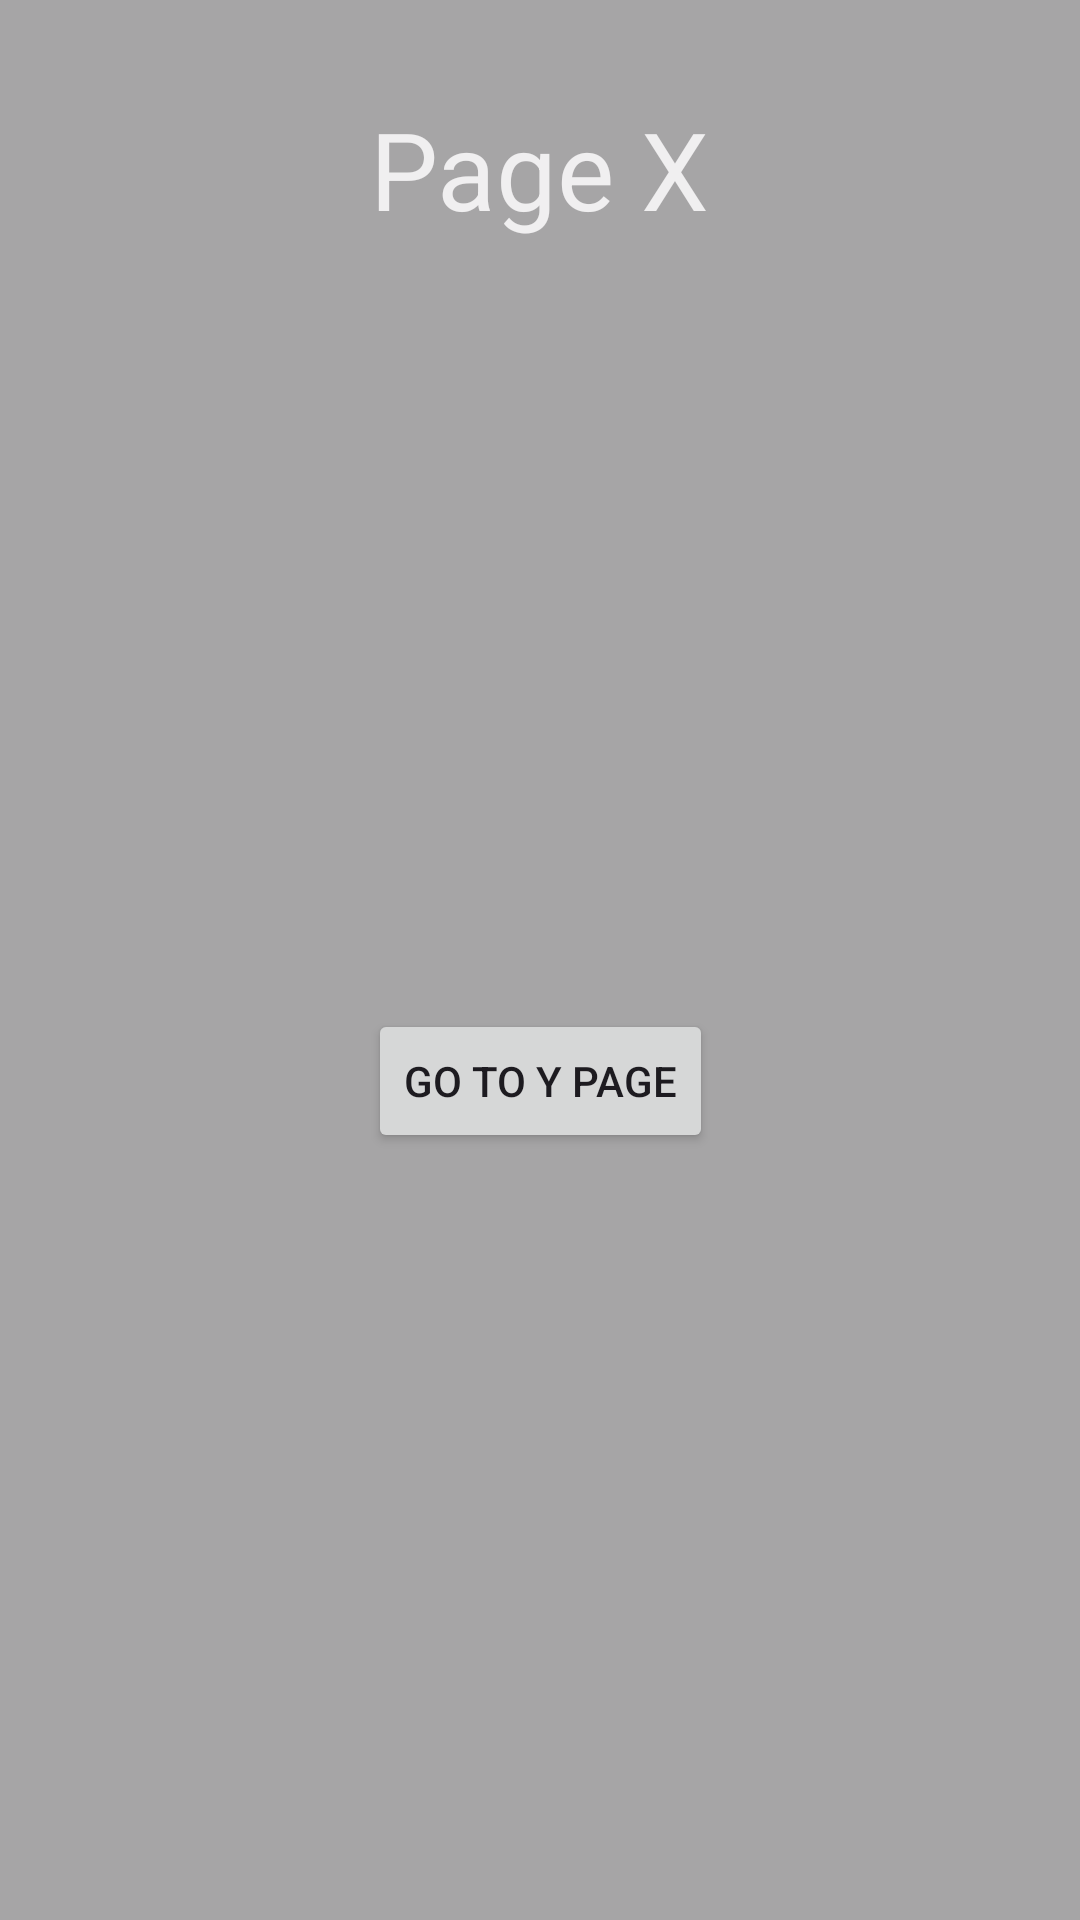

Android layout source for this screen:
<!-- AndroidManifest.xml: application theme Theme.NavigationAssignments -->
<!-- res/layout/fragment_x.xml -->
<?xml version="1.0" encoding="utf-8"?>
<androidx.constraintlayout.widget.ConstraintLayout xmlns:android="http://schemas.android.com/apk/res/android"
    xmlns:app="http://schemas.android.com/apk/res-auto"
    xmlns:tools="http://schemas.android.com/tools"
    android:layout_width="match_parent"
    android:layout_height="match_parent"
    android:background="@color/x"
    tools:context=".XFragment">

    <TextView
        android:id="@+id/textView3"
        android:layout_width="wrap_content"
        android:layout_height="wrap_content"
        android:layout_marginTop="32dp"
        android:text="Page X"
        android:textColor="@color/textColor2"
        android:textSize="36sp"
        app:layout_constraintEnd_toEndOf="parent"
        app:layout_constraintHorizontal_bias="0.5"
        app:layout_constraintStart_toStartOf="parent"
        app:layout_constraintTop_toTopOf="parent" />

    <Button
        android:id="@+id/buttonY"
        android:layout_width="wrap_content"
        android:layout_height="wrap_content"
        android:text="Go to Y page"
        app:layout_constraintBottom_toBottomOf="parent"
        app:layout_constraintEnd_toEndOf="parent"
        app:layout_constraintHorizontal_bias="0.5"
        app:layout_constraintStart_toStartOf="parent"
        app:layout_constraintTop_toBottomOf="@+id/textView3"
        app:layout_constraintVertical_bias="0.5" />
</androidx.constraintlayout.widget.ConstraintLayout>
<!-- resources referenced by this layout -->
<resources>
  <color name="textColor2">#f0eff0</color>
  <color name="x">#a6a5a6</color>
  <style name="Theme.NavigationAssignments" parent="Base.Theme.NavigationAssignments" />
  <style name="Base.Theme.NavigationAssignments" parent="Theme.Material3.DayNight.NoActionBar">
          
          
      </style>
</resources>
